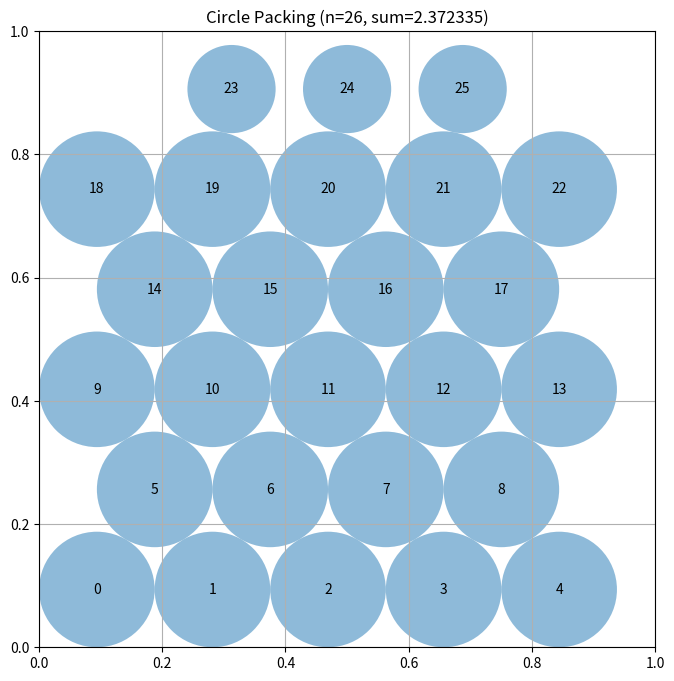

This chart was generated by the following Python code:
# EVOLVE-BLOCK-START
"""Constructor-based circle packing for n=26 circles"""
import numpy as np


def construct_packing():
    """
    Construct a specific arrangement of 26 circles in a unit square
    that attempts to maximize the sum of their radii.

    Returns:
        Tuple of (centers, radii, sum_of_radii)
        centers: np.array of shape (26, 2) with (x, y) coordinates
        radii: np.array of shape (26) with radius of each circle
        sum_of_radii: Sum of all radii
    """
    # Initialize arrays for 26 circles
    n = 26
    centers = np.zeros((n, 2))

    # Hexagonal lattice: rows of 5,4,5,4,5,3 circles.
    # Vertical spacing between rows is sqrt(3)*r (hex packing),
    # staggered rows are offset horizontally by r.
    r0 = 1.0 / (2.0 + 5.0 * np.sqrt(3.0))  # ~0.0939, fits 6 hex rows
    dy = np.sqrt(3.0) * r0

    row_counts = [5, 4, 5, 4, 5, 3]
    idx = 0
    for k, cnt in enumerate(row_counts):
        y = r0 + k * dy
        if cnt == 5:
            # Full row touching left/right walls
            xs = [r0 + 2.0 * r0 * j for j in range(5)]
        elif cnt == 4:
            # Staggered (offset) row
            xs = [2.0 * r0 + 2.0 * r0 * j for j in range(4)]
        else:
            # Top row of 3, centered horizontally
            xs = [0.5 - 2.0 * r0 + 2.0 * r0 * j for j in range(3)]
        for x in xs:
            centers[idx] = [x, y]
            idx += 1

    def grow_radii(pts, iters=80):
        """Greedy sweep: each circle grows to the max radius allowed
        by walls and current neighbor radii. Repeated sweeps converge
        to a maximal (valid) radius assignment for fixed centers."""
        m = pts.shape[0]
        rad = np.zeros(m)
        dm = np.sqrt(((pts[:, None, :] - pts[None, :, :]) ** 2).sum(-1))
        for _ in range(iters):
            for i in range(m):
                x, y = pts[i]
                r_max = min(x, y, 1.0 - x, 1.0 - y)
                for j in range(m):
                    if j != i:
                        r_max = min(r_max, dm[i, j] - rad[j])
                rad[i] = max(0.0, r_max)
        return rad

    def total_force(pts, rad):
        """Repulsion pushing centers away from touching neighbors and
        inward from walls, so circles migrate into leftover space."""
        m = pts.shape[0]
        dm = np.sqrt(((pts[:, None, :] - pts[None, :, :]) ** 2).sum(-1))
        force = np.zeros_like(pts)
        for i in range(m):
            for j in range(m):
                if j != i:
                    overlap = rad[i] + rad[j] - dm[i, j]
                    if overlap > 0:
                        diff = pts[i] - pts[j]
                        nrm = np.linalg.norm(diff) + 1e-12
                        force[i] += (overlap / nrm) * diff
            # Walls: push toward the interior when the circle is tight
            x, y = pts[i]
            r = rad[i]
            if x - r < 1e-9:
                force[i, 0] += (r - x)
            if 1.0 - x - r < 1e-9:
                force[i, 0] -= (r - (1.0 - x))
            if y - r < 1e-9:
                force[i, 1] += (r - y)
            if 1.0 - y - r < 1e-9:
                force[i, 1] -= (r - (1.0 - y))
        return force

    # Alternate: relax centers (deterministic repulsion) then re-grow
    # radii, keeping the best valid configuration found.
    best_centers = centers.copy()
    best_radii = grow_radii(centers)
    best_sum = np.sum(best_radii)

    cur = centers.copy()
    step = 0.01
    for _ in range(150):
        rad = grow_radii(cur)
        f = total_force(cur, rad)
        # Normalize step so moves stay small and safe
        fmax = np.max(np.abs(f)) if f.size else 0.0
        if fmax > 0:
            cur = cur + step * (f / fmax)
        # Keep centers strictly inside the square
        cur = np.clip(cur, 1e-4, 1.0 - 1e-4)
        rad2 = grow_radii(cur)
        s2 = np.sum(rad2)
        if s2 > best_sum:
            best_sum = s2
            best_centers = cur.copy()
            best_radii = rad2
        step *= 0.985  # anneal the step size

    centers = best_centers
    radii = best_radii
    sum_radii = np.sum(radii)

    return centers, radii, sum_radii


def compute_max_radii(centers):
    """
    Compute the maximum possible radii for each circle position
    such that they don't overlap and stay within the unit square.

    Args:
        centers: np.array of shape (n, 2) with (x, y) coordinates

    Returns:
        np.array of shape (n) with radius of each circle
    """
    n = centers.shape[0]
    radii = np.ones(n)

    # First, limit by distance to square borders
    for i in range(n):
        x, y = centers[i]
        # Distance to borders
        radii[i] = min(x, y, 1 - x, 1 - y)

    # Then, limit by distance to other circles
    # Each pair of circles with centers at distance d can have
    # sum of radii at most d to avoid overlap
    for i in range(n):
        for j in range(i + 1, n):
            dist = np.sqrt(np.sum((centers[i] - centers[j]) ** 2))

            # If current radii would cause overlap
            if radii[i] + radii[j] > dist:
                # Scale both radii proportionally
                scale = dist / (radii[i] + radii[j])
                radii[i] *= scale
                radii[j] *= scale

    return radii


# EVOLVE-BLOCK-END


# This part remains fixed (not evolved)
def run_packing():
    """Run the circle packing constructor for n=26"""
    centers, radii, sum_radii = construct_packing()
    return centers, radii, sum_radii


def visualize(centers, radii):
    """
    Visualize the circle packing

    Args:
        centers: np.array of shape (n, 2) with (x, y) coordinates
        radii: np.array of shape (n) with radius of each circle
    """
    import matplotlib.pyplot as plt
    from matplotlib.patches import Circle

    fig, ax = plt.subplots(figsize=(8, 8))

    # Draw unit square
    ax.set_xlim(0, 1)
    ax.set_ylim(0, 1)
    ax.set_aspect("equal")
    ax.grid(True)

    # Draw circles
    for i, (center, radius) in enumerate(zip(centers, radii)):
        circle = Circle(center, radius, alpha=0.5)
        ax.add_patch(circle)
        ax.text(center[0], center[1], str(i), ha="center", va="center")

    plt.title(f"Circle Packing (n={len(centers)}, sum={sum(radii):.6f})")
    plt.show()


if __name__ == "__main__":
    centers, radii, sum_radii = run_packing()
    print(f"Sum of radii: {sum_radii}")
    # AlphaEvolve improved this to 2.635

    # Uncomment to visualize:
    visualize(centers, radii)
